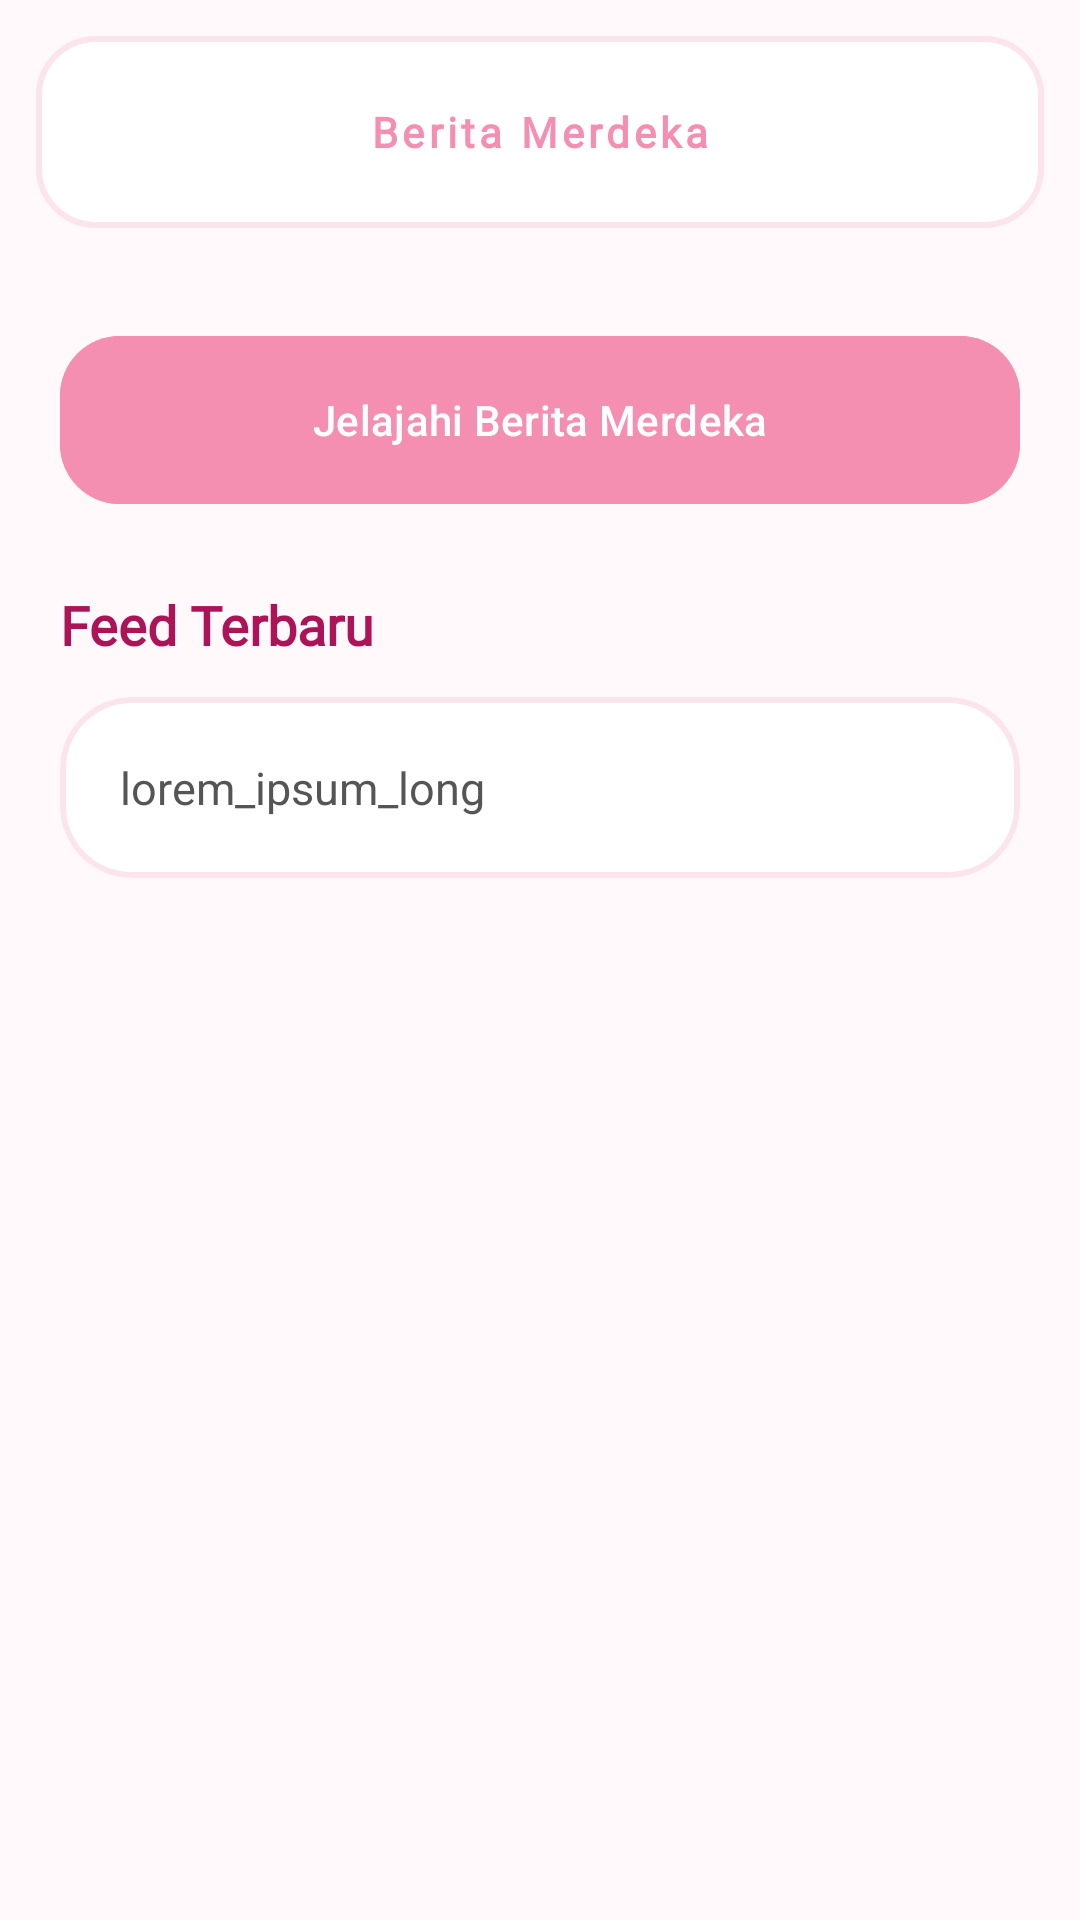

Write the Android layout XML for this screen, with the resource values it uses.
<!-- AndroidManifest.xml: application theme Theme.CrybabyApps -->
<!-- res/layout/activity_fifth.xml -->
<?xml version="1.0" encoding="utf-8"?>
<androidx.coordinatorlayout.widget.CoordinatorLayout xmlns:android="http://schemas.android.com/apk/res/android"
    xmlns:app="http://schemas.android.com/apk/res-auto"
    xmlns:tools="http://schemas.android.com/tools"
    android:layout_width="match_parent"
    android:layout_height="match_parent"
    android:background="@color/background_soft"
    tools:context=".Home.pertemuan5.FifthActivity">

    <com.google.android.material.appbar.AppBarLayout
        android:layout_width="match_parent"
        android:layout_height="wrap_content"
        android:background="@android:color/transparent"
        app:elevation="0dp">

        <androidx.appcompat.widget.Toolbar
            android:id="@+id/toolbar"
            android:layout_width="match_parent"
            android:layout_height="?attr/actionBarSize"
            android:layout_margin="12dp"
            android:background="@drawable/toolbar_bg_rounded"
            app:navigationIcon="@drawable/ic_arrow_back">

            <TextView
                android:id="@+id/tvToolbarTitle"
                android:layout_width="wrap_content"
                android:layout_height="wrap_content"
                android:layout_gravity="center"
                android:text="Berita Merdeka"
                android:textColor="@color/pink_primary"
                android:textStyle="bold"
                android:letterSpacing="0.1"
                android:fontFamily="@font/cherry" />

        </androidx.appcompat.widget.Toolbar>
    </com.google.android.material.appbar.AppBarLayout>

    <androidx.core.widget.NestedScrollView
        android:layout_width="match_parent"
        android:layout_height="match_parent"
        app:layout_behavior="@string/appbar_scrolling_view_behavior">

        <LinearLayout
            android:layout_width="match_parent"
            android:layout_height="wrap_content"
            android:orientation="vertical"
            android:padding="20dp">

            <com.google.android.material.button.MaterialButton
                android:id="@+id/btnWebView"
                android:layout_width="match_parent"
                android:layout_height="64dp"
                android:text="Jelajahi Berita Merdeka"
                android:backgroundTint="@color/pink_primary"
                android:textColor="@android:color/white"
                app:icon="@drawable/ic_add"
                app:iconGravity="textStart"
                app:cornerRadius="20dp"
                app:elevation="4dp" />

            <TextView
                android:layout_width="wrap_content"
                android:layout_height="wrap_content"
                android:text="Feed Terbaru"
                android:layout_marginTop="24dp"
                android:layout_marginBottom="12dp"
                android:textStyle="bold"
                android:textSize="18sp"
                android:fontFamily="@font/cherry"
                android:textColor="@color/pink_accent"/>

            <com.google.android.material.card.MaterialCardView
                android:layout_width="match_parent"
                android:layout_height="wrap_content"
                app:cardCornerRadius="24dp"
                app:cardElevation="0dp"
                app:strokeColor="@color/pink_secondary"
                app:strokeWidth="2dp"
                app:cardBackgroundColor="@android:color/white">

                <LinearLayout
                    android:layout_width="match_parent"
                    android:layout_height="wrap_content"
                    android:orientation="vertical"
                    android:padding="20dp">

                    <TextView
                        android:layout_width="match_parent"
                        android:layout_height="wrap_content"
                        android:text="lorem_ipsum_long"
                        android:lineSpacingExtra="8dp"
                        android:textColor="#555555"
                        android:textSize="15sp" />
                </LinearLayout>
            </com.google.android.material.card.MaterialCardView>

        </LinearLayout>
    </androidx.core.widget.NestedScrollView>

</androidx.coordinatorlayout.widget.CoordinatorLayout>
<!-- resources referenced by this layout -->
<resources>
  <color name="background_soft">#FFF9FB</color>
  <color name="pink_accent">#AD1457</color>
  <color name="pink_primary">#F48FB1</color>
  <color name="pink_secondary">#FCE4EC</color>
  <!-- drawable toolbar_bg_rounded (drawable) -->
  <shape xmlns:android="http://schemas.android.com/apk/res/android">
  
      <solid android:color="@android:color/white" />
      <corners android:radius="19dp" />
  
      <stroke android:width="2dp" android:color="@color/pink_secondary" />
  </shape>
  <style name="Theme.CrybabyApps" parent="Base.Theme.CrybabyApps" />
  <style name="Base.Theme.CrybabyApps" parent="Theme.Material3.DayNight.NoActionBar">
          
          
      </style>
</resources>
